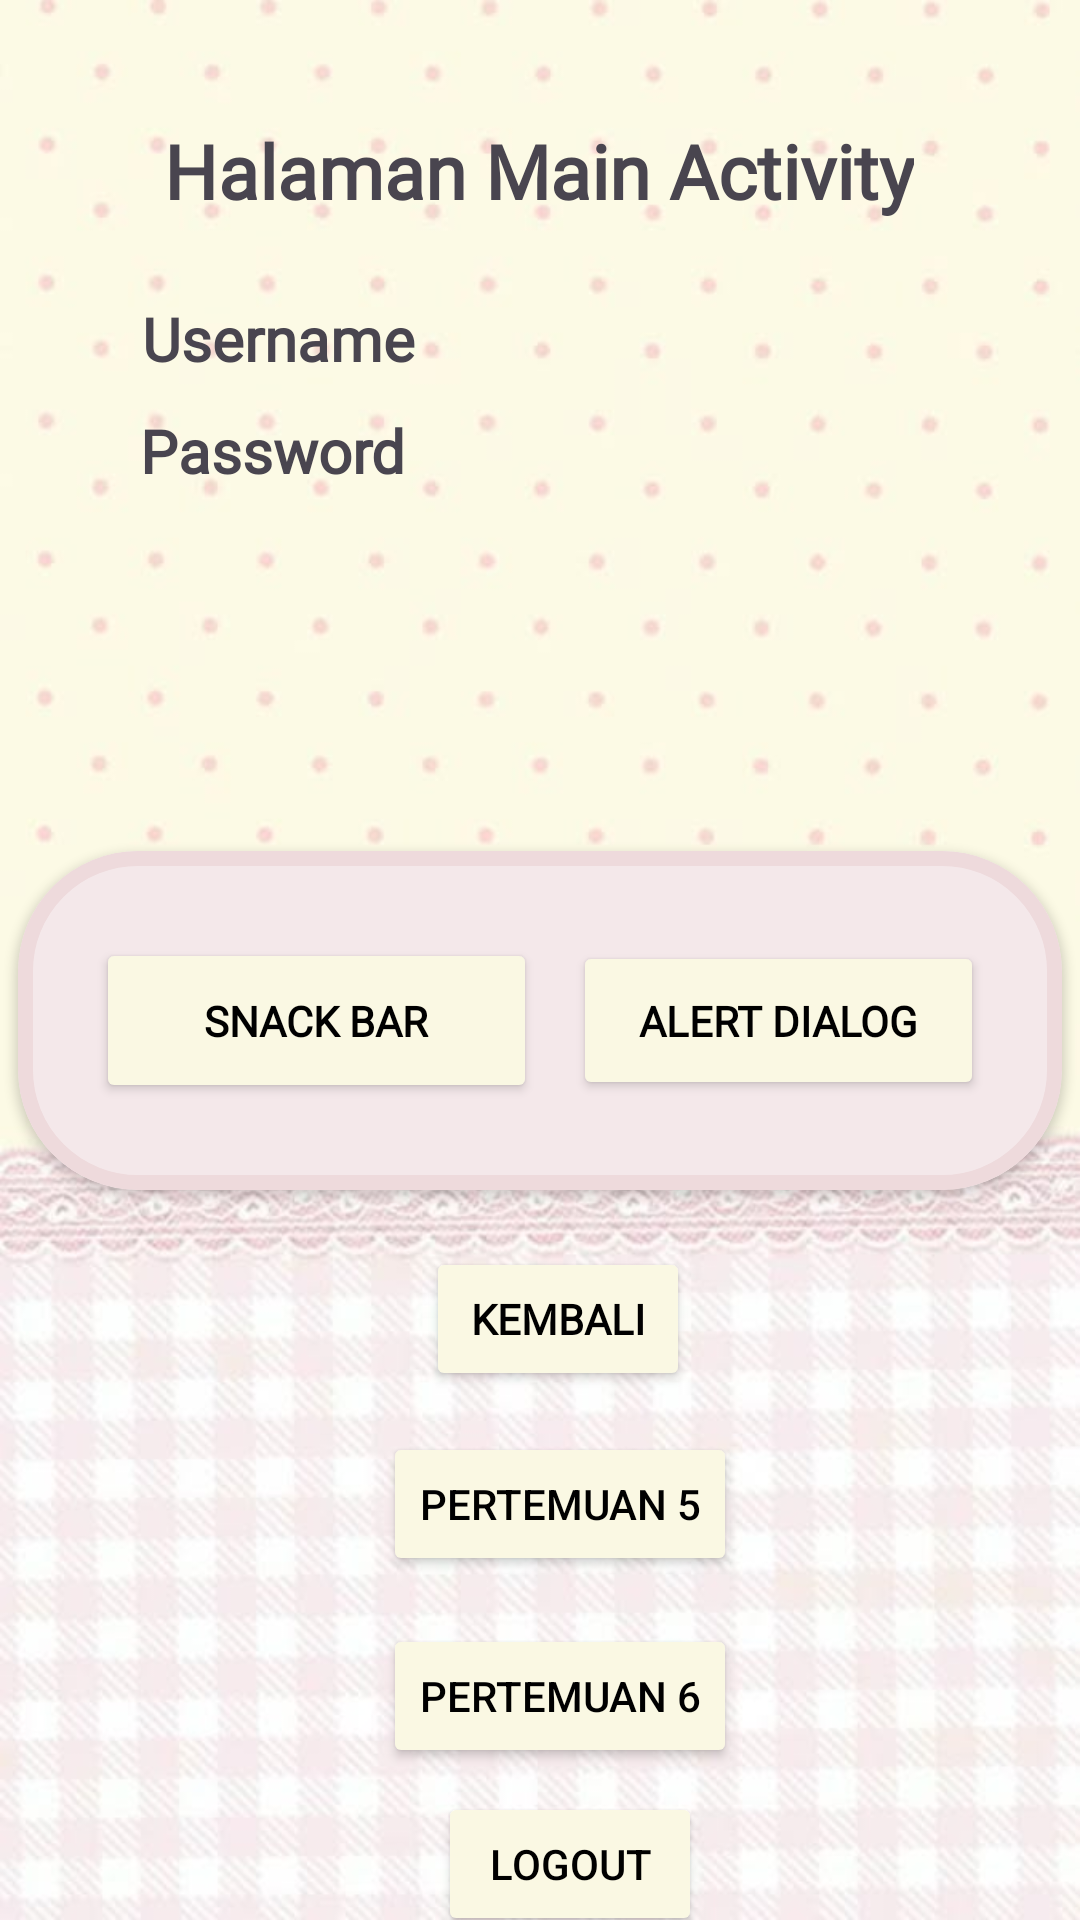

Layout XML and referenced resources for this Android screen:
<!-- AndroidManifest.xml: application theme Theme.Nadini_3TIB -->
<!-- res/layout/activity_main.xml -->
<?xml version="1.0" encoding="utf-8"?>
<androidx.constraintlayout.widget.ConstraintLayout xmlns:android="http://schemas.android.com/apk/res/android"
    xmlns:app="http://schemas.android.com/apk/res-auto"
    xmlns:tools="http://schemas.android.com/tools"
    android:id="@+id/main"
    android:layout_width="match_parent"
    android:layout_height="match_parent"
    android:background="@drawable/background"
    tools:context=".MainActivity">

    <TextView
        android:id="@+id/txtUsername"
        android:layout_width="wrap_content"
        android:layout_height="wrap_content"
        android:fontFamily="@font/font1"
        android:text="Username"
        android:textSize="20dp"
        android:textStyle="bold"
        app:layout_constraintBottom_toBottomOf="parent"
        app:layout_constraintEnd_toEndOf="parent"
        app:layout_constraintHorizontal_bias="0.176"
        app:layout_constraintStart_toStartOf="parent"
        app:layout_constraintTop_toTopOf="parent"
        app:layout_constraintVertical_bias="0.162" />

    <TextView
        android:id="@+id/txtPassword"
        android:layout_width="wrap_content"
        android:layout_height="wrap_content"
        android:fontFamily="@font/font1"
        android:text="Password"
        android:textSize="20dp"
        android:textStyle="bold"
        app:layout_constraintBottom_toBottomOf="parent"
        app:layout_constraintEnd_toEndOf="parent"
        app:layout_constraintHorizontal_bias="0.172"
        app:layout_constraintStart_toStartOf="parent"
        app:layout_constraintTop_toTopOf="parent"
        app:layout_constraintVertical_bias="0.223" />

    <TextView
        android:id="@+id/textView4"
        android:layout_width="wrap_content"
        android:layout_height="wrap_content"
        android:text="Halaman Main Activity"
        android:textSize="25dp"
        android:fontFamily="@font/font1"
        android:textStyle="bold"
        app:layout_constraintBottom_toBottomOf="parent"
        app:layout_constraintEnd_toEndOf="parent"
        app:layout_constraintHorizontal_bias="0.498"
        app:layout_constraintStart_toStartOf="parent"
        app:layout_constraintTop_toTopOf="parent"
        app:layout_constraintVertical_bias="0.066" />

    <com.google.android.material.card.MaterialCardView
        android:id="@+id/materialCardView"
        android:layout_width="348dp"
        android:layout_height="113dp"
        android:layout_marginTop="120dp"
        app:cardBackgroundColor="@color/pink"
        app:cardElevation="2dp"
        app:strokeColor="#EEDADC"
        app:strokeWidth="5dp"
        app:cardCornerRadius="40dp"
        app:layout_constraintEnd_toEndOf="parent"
        app:layout_constraintHorizontal_bias="0.492"
        app:layout_constraintStart_toStartOf="parent"
        app:layout_constraintTop_toBottomOf="@+id/txtPassword">

        <androidx.constraintlayout.widget.ConstraintLayout
            android:layout_width="match_parent"
            android:layout_height="match_parent"
            android:layout_margin="10dp">

            <Button
                android:id="@+id/btnSnackBar"
                android:layout_width="147dp"
                android:layout_height="55dp"
                android:backgroundTint="#FAF8E3"
                android:fontFamily="@font/font1"
                android:text="Snack Bar"
                android:textColor="@color/black"
                android:textStyle="bold"
                app:layout_constraintBottom_toBottomOf="parent"
                app:layout_constraintEnd_toEndOf="parent"
                app:layout_constraintHorizontal_bias="0.088"
                app:layout_constraintStart_toStartOf="parent"
                app:layout_constraintTop_toTopOf="parent" />

            <Button
                android:id="@+id/btnAlertDialog"
                android:layout_width="137dp"
                android:layout_height="53dp"
                android:backgroundTint="#FAF8E3"
                android:fontFamily="@font/font1"
                android:text="Alert Dialog"
                android:textColor="@color/black"
                android:textStyle="bold"
                app:layout_constraintBottom_toBottomOf="parent"
                app:layout_constraintEnd_toEndOf="parent"
                app:layout_constraintHorizontal_bias="0.916"
                app:layout_constraintStart_toStartOf="parent"
                app:layout_constraintTop_toTopOf="parent" />

        </androidx.constraintlayout.widget.ConstraintLayout>
    </com.google.android.material.card.MaterialCardView>

    <Button
        android:id="@+id/btnToLima"
        android:layout_width="wrap_content"
        android:layout_height="wrap_content"
        android:layout_marginTop="12dp"
        android:backgroundTint="#FAF8E3"
        android:text="Pertemuan 5"
        android:textColor="@color/black"
        app:layout_constraintBottom_toBottomOf="parent"
        app:layout_constraintEnd_toEndOf="parent"
        app:layout_constraintHorizontal_bias="0.528"
        app:layout_constraintStart_toStartOf="parent"
        app:layout_constraintTop_toBottomOf="@+id/btnKembali"
        app:layout_constraintVertical_bias="0.014" />

    <Button
        android:id="@+id/btnKembali"
        android:layout_width="wrap_content"
        android:layout_height="wrap_content"
        android:backgroundTint="#FAF8E3"
        android:fontFamily="@font/font1"
        android:text="Kembali"
        android:textColor="@color/black"
        android:textStyle="bold"
        app:layout_constraintBottom_toBottomOf="parent"
        app:layout_constraintEnd_toEndOf="parent"
        app:layout_constraintHorizontal_bias="0.522"
        app:layout_constraintStart_toStartOf="parent"
        app:layout_constraintTop_toTopOf="parent"
        app:layout_constraintVertical_bias="0.702" />

    <Button
        android:id="@+id/btnToSixth"
        android:layout_width="wrap_content"
        android:layout_height="wrap_content"
        android:layout_marginTop="16dp"
        android:backgroundTint="#FAF8E3"
        android:textColor="@color/black"
        android:text="Pertemuan 6"
        app:layout_constraintEnd_toEndOf="parent"
        app:layout_constraintHorizontal_bias="0.528"
        app:layout_constraintStart_toStartOf="parent"
        app:layout_constraintTop_toBottomOf="@+id/btnToLima" />

    <Button
        android:id="@+id/btnLogout"
        android:layout_width="wrap_content"
        android:layout_height="wrap_content"
        android:layout_marginTop="8dp"
        android:backgroundTint="#FAF8E3"
        android:textColor="@color/black"
        android:text="Logout"
        app:layout_constraintEnd_toEndOf="parent"
        app:layout_constraintHorizontal_bias="0.537"
        app:layout_constraintStart_toStartOf="parent"
        app:layout_constraintTop_toBottomOf="@+id/btnToSixth" />

</androidx.constraintlayout.widget.ConstraintLayout>
<!-- resources referenced by this layout -->
<resources>
  <color name="black">#FF000000</color>
  <color name="pink">#F4E8EA</color>
  <!-- drawable background: jpg bitmap (drawable, 39170 bytes) -->
  <style name="Theme.Nadini_3TIB" parent="Base.Theme.Nadini_3TIB" />
  <style name="Base.Theme.Nadini_3TIB" parent="Theme.Material3.DayNight.NoActionBar">
          
          
      </style>
</resources>
